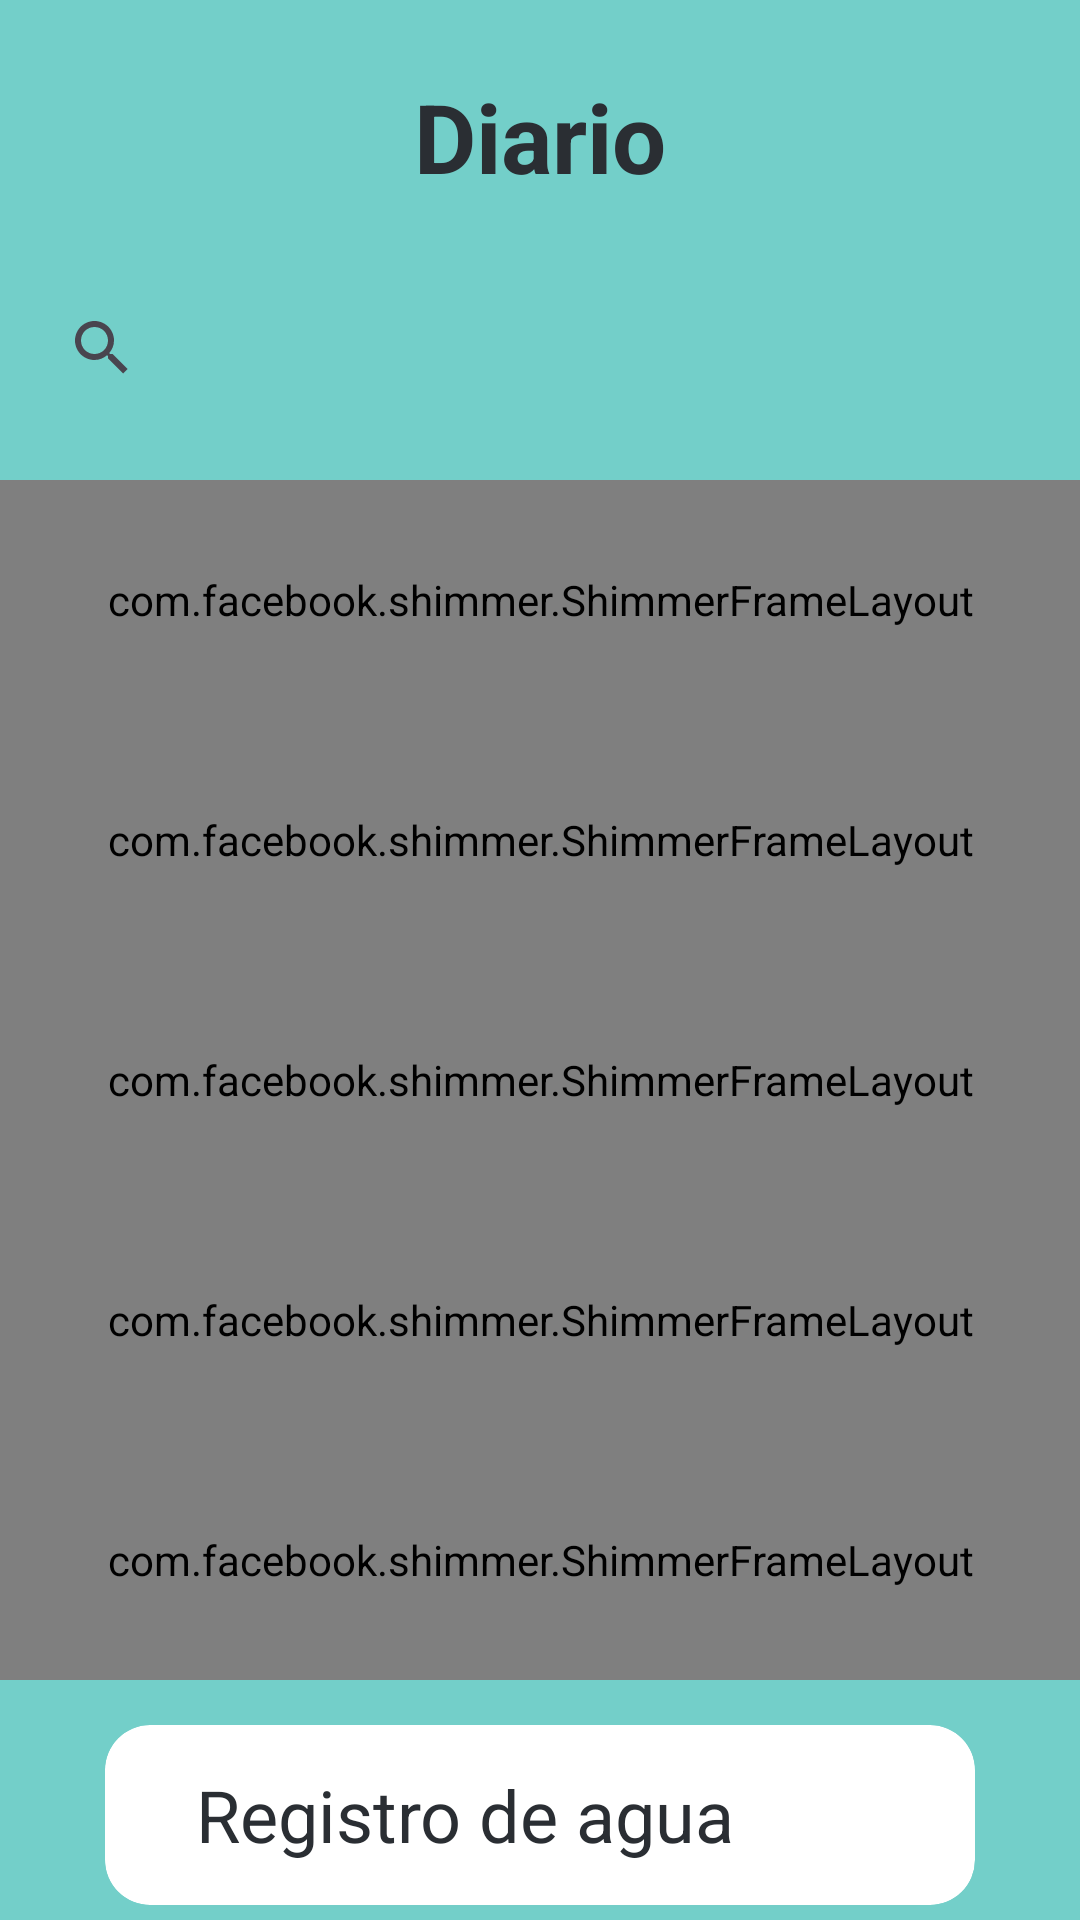

Reconstruct the res/layout file that produces this screen, plus the resources it refers to.
<!-- AndroidManifest.xml: application theme Theme.EcuaFit -->
<!-- res/layout/fragment_diario.xml -->
<?xml version="1.0" encoding="utf-8"?>
<androidx.coordinatorlayout.widget.CoordinatorLayout xmlns:android="http://schemas.android.com/apk/res/android"
    xmlns:app="http://schemas.android.com/apk/res-auto"
    xmlns:tools="http://schemas.android.com/tools"
    android:layout_width="match_parent"
    android:layout_height="match_parent"
    tools:context=".ui.fragments.DiarioFragment"

    android:background="@color/principal_color_ej">

    

<androidx.constraintlayout.widget.ConstraintLayout
    android:layout_width="match_parent"
    android:layout_height="match_parent">
    <TextView
        style="@style/titulos"
        android:id="@+id/titulo"
        android:layout_width="match_parent"
        android:layout_height="wrap_content"

        android:text="Diario"
        app:layout_constraintEnd_toEndOf="parent"

        app:layout_constraintStart_toStartOf="parent"
        app:layout_constraintTop_toTopOf="parent" />

    <androidx.appcompat.widget.SearchView
        android:id="@+id/searchComida"
        android:layout_width="match_parent"
        android:layout_marginTop="25dp"
        android:layout_height="wrap_content"
        android:layout_gravity="center"
        android:layout_marginHorizontal="10dp"

        android:background="@drawable/searchview_rounded"
        app:layout_constraintEnd_toEndOf="parent"
        app:layout_constraintStart_toStartOf="parent"

        app:layout_constraintTop_toBottomOf="@id/titulo">

    </androidx.appcompat.widget.SearchView>


        <androidx.recyclerview.widget.RecyclerView
            android:id="@+id/rvComidas"


            android:layout_width="match_parent"
            android:layout_height="400dp"
            android:layout_marginTop="20dp"
            android:background="@color/white"
            android:backgroundTint="@color/principal_color_ej"
            app:layout_constraintEnd_toEndOf="parent"
            app:layout_constraintStart_toStartOf="parent"

            app:layout_constraintTop_toBottomOf="@+id/searchComida">


        </androidx.recyclerview.widget.RecyclerView>


    <LinearLayout
        android:id="@+id/lyMainCopia"

        android:layout_width="match_parent"
        android:layout_height="wrap_content"
        android:layout_marginTop="20dp"
        android:orientation="vertical"
        app:layout_constraintEnd_toEndOf="parent"
        app:layout_constraintStart_toStartOf="parent"
        app:layout_constraintTop_toBottomOf="@id/searchComida"


        >

        <include layout="@layout/shimmer_layout_comida"></include>

        <include layout="@layout/shimmer_layout_comida"></include>

        <include layout="@layout/shimmer_layout_comida"></include>

        <include layout="@layout/shimmer_layout_comida"></include>

        <include layout="@layout/shimmer_layout_comida"></include>

    </LinearLayout>
    <androidx.cardview.widget.CardView
        android:id="@+id/cardAgua"
        android:layout_width="match_parent"
        android:layout_height="60dp"
        android:layout_marginHorizontal="35dp"
        android:layout_marginTop="15dp"
        android:clickable="true"
        app:cardBackgroundColor="@color/card_background"
        app:cardCornerRadius="15dp"
        app:layout_constraintEnd_toEndOf="parent"

        app:layout_constraintStart_toStartOf="parent"
        app:layout_constraintTop_toBottomOf="@id/rvComidas">
        <LinearLayout
            android:id="@+id/agua"
            android:layout_width="match_parent"
            android:layout_height="match_parent"
            android:orientation="horizontal">

            <TextView
                android:id="@+id/aguaText"
                android:layout_width="240dp"
                android:layout_height="match_parent"
                android:gravity="center"
                android:text="@string/agua"
                android:textColor="@color/color_complementario"
                android:textSize="24dp">

            </TextView>

            <ImageView
                android:layout_width="match_parent"
                android:layout_height="45dp"
                android:layout_gravity="center"
                android:src="@drawable/icono_agua">

            </ImageView>
        </LinearLayout>

    </androidx.cardview.widget.CardView>



</androidx.constraintlayout.widget.ConstraintLayout>
</androidx.coordinatorlayout.widget.CoordinatorLayout>
<!-- res/layout/shimmer_layout_comida.xml (included above) -->
<?xml version="1.0" encoding="utf-8"?>
<androidx.constraintlayout.widget.ConstraintLayout xmlns:android="http://schemas.android.com/apk/res/android"
    android:layout_width="match_parent"
    android:layout_height="80dp"
    xmlns:app="http://schemas.android.com/apk/res-auto">


    <com.facebook.shimmer.ShimmerFrameLayout

        android:layout_width="match_parent"
        android:layout_height="match_parent"
        app:auto_start="true"
        app:layout_constraintBottom_toBottomOf="parent"
        app:layout_constraintEnd_toEndOf="parent"
        app:layout_constraintStart_toStartOf="parent"
        app:layout_constraintTop_toTopOf="parent">


        <LinearLayout
            android:id="@+id/layoutCopia"
            android:layout_width="wrap_content"
            android:layout_height="match_parent"
            android:orientation="horizontal"
            app:layout_constraintEnd_toEndOf="parent"
            app:layout_constraintStart_toStartOf="parent"
            app:layout_constraintTop_toTopOf="parent">

            <View

                android:layout_width="150dp"
                android:layout_height="20dp"
                android:background="@color/white"
                android:gravity="center"
                android:layout_marginVertical="25dp"

                android:layout_marginStart="25dp"
                android:textColor="@color/color_complementario"
                 />

            <View

                android:layout_width="75dp"
                android:layout_height="20dp"
                android:background="@color/white"
                android:gravity="left|center"
                android:layout_marginVertical="25dp"
                android:layout_marginStart="5dp"
                android:text="cant: 1"
                android:textColor="@color/color_complementario"
                android:textSize="18sp" />

            <View

                android:layout_width="60dp"
                android:layout_height="20dp"
                android:background="@color/white"
                android:layout_marginVertical="25dp"
                android:layout_marginStart="5dp"
                android:gravity="left|center"
                android:text="888 kcal"
                android:textColor="@color/color_complementario"
                android:textSize="18sp" />

            <View

                android:layout_width="55dp"
                android:layout_height="55dp"
                android:background="@color/white"
                android:layout_marginVertical="7dp"
                android:layout_marginStart="5dp"
                android:gravity="left|center"
                android:text="888 kcal"

                android:textColor="@color/color_complementario"
                android:textSize="18sp" />

        </LinearLayout>
    </com.facebook.shimmer.ShimmerFrameLayout>
</androidx.constraintlayout.widget.ConstraintLayout>
<!-- resources referenced by this layout -->
<resources>
  <color name="card_background">#FFFFFF</color>
  <color name="color_complementario">#2A2E33</color>
  <color name="principal_color_ej">#73CFC9</color>
  <color name="white">#FFFFFFFF</color>
  <!-- drawable searchview_rounded (drawable) -->
  <?xml version="1.0" encoding="utf-8"?>
  <shape xmlns:android="http://schemas.android.com/apk/res/android">
      <solid android:color="@color/search" />
      <corners android:radius="16dp" />
  
  </shape>
  <string name="agua">Registro de agua</string>
  <style name="titulos">
  
  
          <item name="android:layout_marginTop">24dp</item>
          <item name="android:layout_marginBottom">24dp</item>
          <item name="android:textSize">32sp</item>
          <item name="android:gravity">center</item>
          <item name="android:textStyle">bold</item>
  
      </style>
  <style name="Theme.EcuaFit" parent="Base.Theme.EcuaFit" />
  <color name="search">#222E3A</color>
  <style name="Base.Theme.EcuaFit" parent="Theme.Material3.Light.NoActionBar">
          
          
          <item name="android:statusBarColor">@color/color_boton</item>
  
  
  
          <item name="android:textViewStyle">@style/CustomTextView</item>
  
          <item name="cardViewStyle">@style/CustomCardView</item>
  
      </style>
  <color name="color_boton">#219787</color>
  <style name="CustomTextView" parent="android:Widget.TextView">
          <item name="android:textColor">@color/color_complementario</item>
  
      </style>
  <style name="CustomCardView" parent="Widget.MaterialComponents.CardView">
          <item name="cardBackgroundColor">@color/card_background</item>
  
      </style>
</resources>
